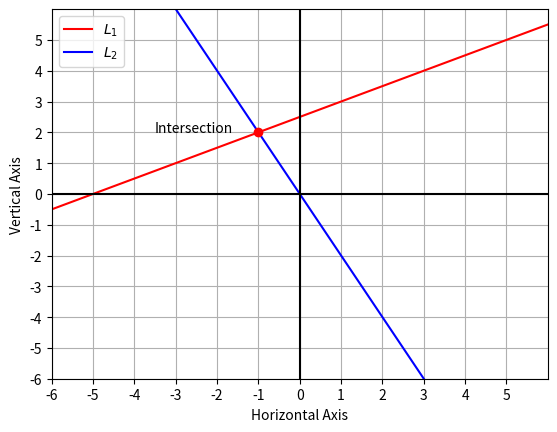

Reproduce this figure in Python.
import numpy as np
import matplotlib.pyplot as plt

def print_value(x) :
  #slope of the line @ origin
    m_origin = x[1]/x[0]
  #slope of the required line
    m_line = -1/m_origin
  #required constant of the line
    c_line = x[1]-m_line*x[0]
  #presenting the value of slope and constant
    print("the slope of the m_line is ",m_line)
    print("the value of c in the line ",c_line) 
    x = np.linspace(-10,10,50)
    y= m_line*x+c_line
    plt.plot(x,y,'r',label="$L_{1}$")
    y1= m_origin*x
    plt.plot(x,y1,'b',label="$L_{2}$")
    plt.xlabel('Horizontal Axis')
    plt.ylabel('Vertical Axis')
    plt.legend()
    plt.grid()
    plt.xlim(-6,6)
    plt.ylim(-6,6)
    plt.plot(-1,2,'ro')
    plt.text(-3.5,2,'Intersection')
    plt.xticks(np.arange(-6, 6, step=1))
    plt.yticks(np.arange(-6, 6, step=1))
    plt.plot(x,[0]*50,'k')
    y=np.linspace(-10,10,50)
    plt.plot([0]*50,y,'k')
    plt.show()




z=[-1,2]
print_value(z)